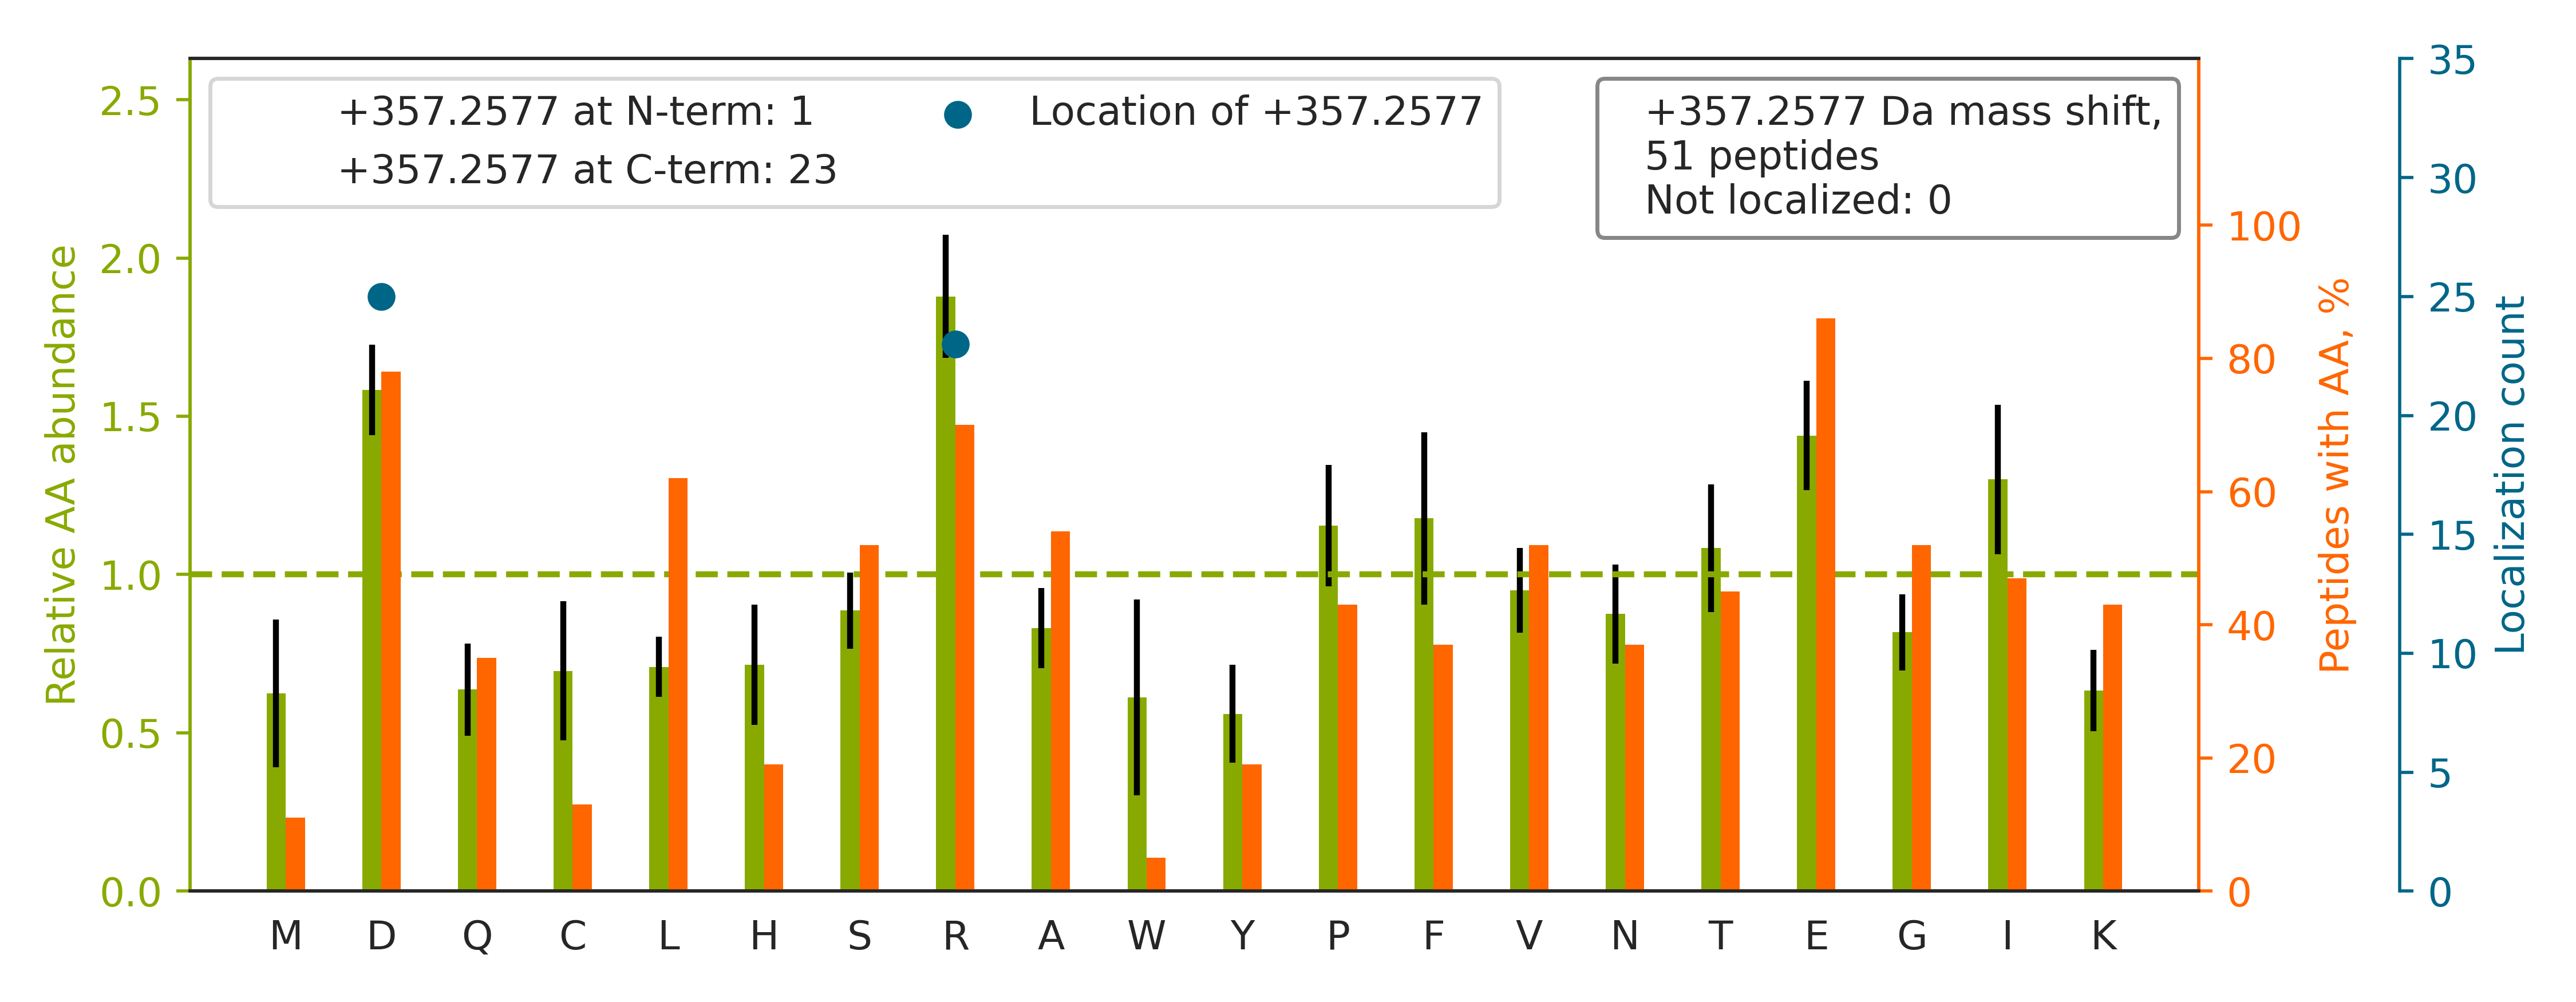

The data file committed next to this chart (first rows):
top isoform	localization score	spectrum
K.FPVFNPATEEELCQVEEGD[+357]KEDVDK.A	0.8062	Exp1_Rep1_Frac5.29598.29598.4
K.QEYD[+357]ESGPSIVHR.K	1.0	Exp1_Rep1_Frac3.12691.12691.3
R.SNRDELELELAENR[+357].K	1	Exp1_Rep1_Frac2.18055.18055.4
K.GESQTD[+357]IEITREEDFTR.I	0.9995	Exp1_Rep1_Frac2.17999.17999.4
K.VVDRDSEEAEIIR[+357].K	1	Exp1_Rep1_Frac2.17307.17307.4
K.GHYTEGAELVD[+357]SVLDVVR.K	0.9997	Exp1_Rep1_Frac6.29576.29576.4
R.ISGETIFVTAPHEATAGIIGVNR[+357].K	1.0	Exp1_Rep1_Frac7.25387.25387.4
K.FPVFNPATEEELCQVEEGD[+357]K.E	1.0	Exp1_Rep1_Frac4.31309.31309.4
K.SIQEIQELDKDDESLR[+357].K	0.4173	Exp1_Rep1_Frac3.23614.23614.4
K.ISSIQSIVPALEIANAHR[+357].K	1.0	Exp1_Rep1_Frac8.27995.27995.4
K.LVINSGNGAVEDR[+357].K	0.9078	Exp1_Rep1_Frac5.16394.16394.3
K.EGIREETVSLR[+357].K	0.9996	Exp1_Rep1_Frac4.14247.14247.4
K.REDEEESLNEVGYDDIGGCR[+357].K	0.9909	Exp1_Rep1_Frac1.19630.19630.4
K.LQIQCVVEDD[+357]K.V	0.9876	Exp1_Rep1_Frac5.23089.23089.3
R.AGVNTVTTLVENK.K		Exp1_Rep1_Frac7.21708.21708.3
K.LGIHED[+357]SQNR.K	1.0	Exp1_Rep1_Frac5.8075.8075.3
K.IEDLGAAMEEALILD[+357]NK.Y	1	Exp1_Rep1_Frac5.33769.33769.4
K.MIPCD[+357]FLIPVQTQHPIR.K	1.0	Exp1_Rep1_Frac8.26174.26174.4
K.FSLETEVDLR[+357].K	0.9904	Exp1_Rep1_Frac5.25331.25331.3
K.LTFD[+357]TTFSPNTGK.K	1.0	Exp1_Rep1_Frac8.23581.23581.3
R.RAPFDLFENR[+357].K	1	Exp1_Rep1_Frac7.20096.20096.4
K.ID[+357]TIEIITDR.Q	1.0	Exp1_Rep1_Frac5.24235.24235.3
R.GTITDAPGFDPLRDAEVLR[+357].K	0.8716	Exp1_Rep1_Frac5.27873.27873.4
K.AAYEAELGD[+357]AR.K	1.0	Exp1_Rep1_Frac3.16330.16330.3
K.YPD[+357]RVPVIVEK.V	0.9883	Exp1_Rep1_Frac7.18986.18986.4
K.LTFD[+357]SSFSPNTGK.K	1.0	Exp1_Rep1_Frac8.22376.22376.3
K.ASSTSTPEPTR[+357].K	1.0	Exp1_Rep1_Frac2.8034.8034.3
R.SYLTPVRDEESESQR[+357].K	0.9998	Exp1_Rep1_Frac3.14336.14336.4
R.YLAEVAAGDDK.K		Exp1_Rep1_Frac5.20096.20096.3
R.SQAEEEIDEIR[+357].K	0.4905	Exp1_Rep1_Frac1.19163.19163.3
R.VILAEFD[+357]YK.A	1.0	Exp1_Rep1_Frac7.27062.27062.3
K.TEVTGDHIPTPQDLPQR[+357].K	0.9975	Exp1_Rep1_Frac4.18895.18895.4
R.DLGEELEALR[+357].G	1	Exp1_Rep1_Frac4.27818.27818.3
R.QSVEND[+357]IHGLR.K	0.9999	Exp1_Rep1_Frac5.12966.12966.4
K.FGVEQD[+357]VDMVFASFIR.K	0.9369	Exp1_Rep1_Frac7.33308.33308.3
K.KPQSSSTEPAR[+357].K	1.0	Exp1_Rep1_Frac7.6863.6863.4
K.KSEAPSGESR[+357].K	1.0	Exp1_Rep1_Frac5.5778.5778.4
K.RFQLEELR[+357].K	0.9999	Exp1_Rep1_Frac7.16531.16531.4
K.LGEMWNNTAADD[+357]K.Q	0.9566	Exp1_Rep1_Frac5.22579.22579.3
R.AVIPMSCITNGSGANR[+357].K	1.0	Exp1_Rep1_Frac8.19157.19157.3
K.RKPEEESPR[+357].K	1	Exp1_Rep1_Frac5.5817.5817.4
K.GHQFSCVCLHGD[+357]R.K	0.05925	Exp1_Rep1_Frac8.8996.8996.5
R.EFADFEYR[+357].K	0.9857	Exp1_Rep1_Frac4.21979.21979.3
K.D[+357]EDLFREWLK.D	0.9696	Exp1_Rep1_Frac6.28312.28312.4
R.ERIPEAPAGPPSDFGLFLSDDD[+357]PK.K	0.8066	Exp1_Rep1_Frac4.29965.29965.4
R.APPPPEPK.A		Exp1_Rep1_Frac6.12974.12974.3
K.VPEPD[+357]NKK.K	1.0	Exp1_Rep1_Frac6.10855.10855.4
K.GD[+357]TSGDYK.K	1	Exp1_Rep1_Frac4.10526.10526.3
K.WQTMIEAHVD[+357]VK.T	1.0	Exp1_Rep1_Frac7.23871.23871.4
R.TAAEND[+357]FVTLK.K	1.0	Exp1_Rep1_Frac5.21458.21458.3
K.NFRPDDPTR[+357].K	0.2965	Exp1_Rep1_Frac6.10741.10741.4
